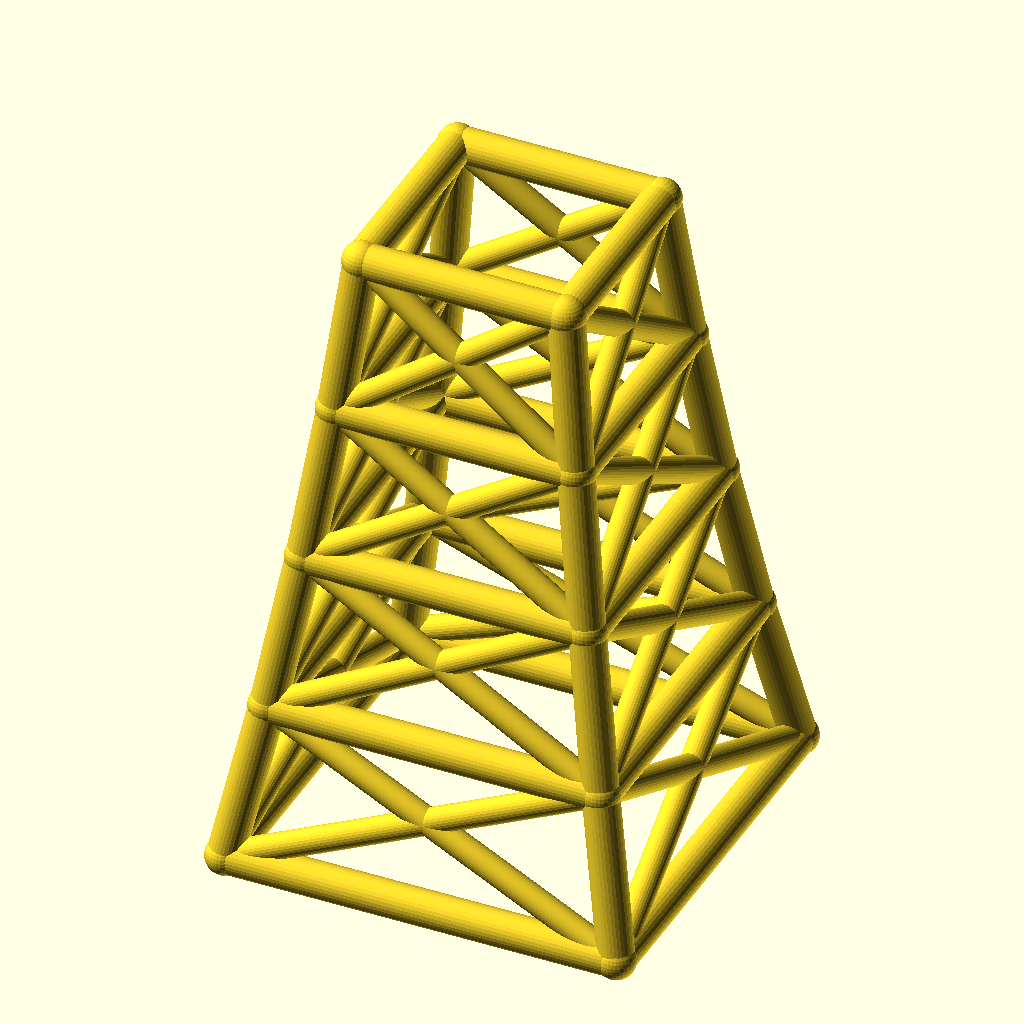
Cell 1: the model at its default parameters.
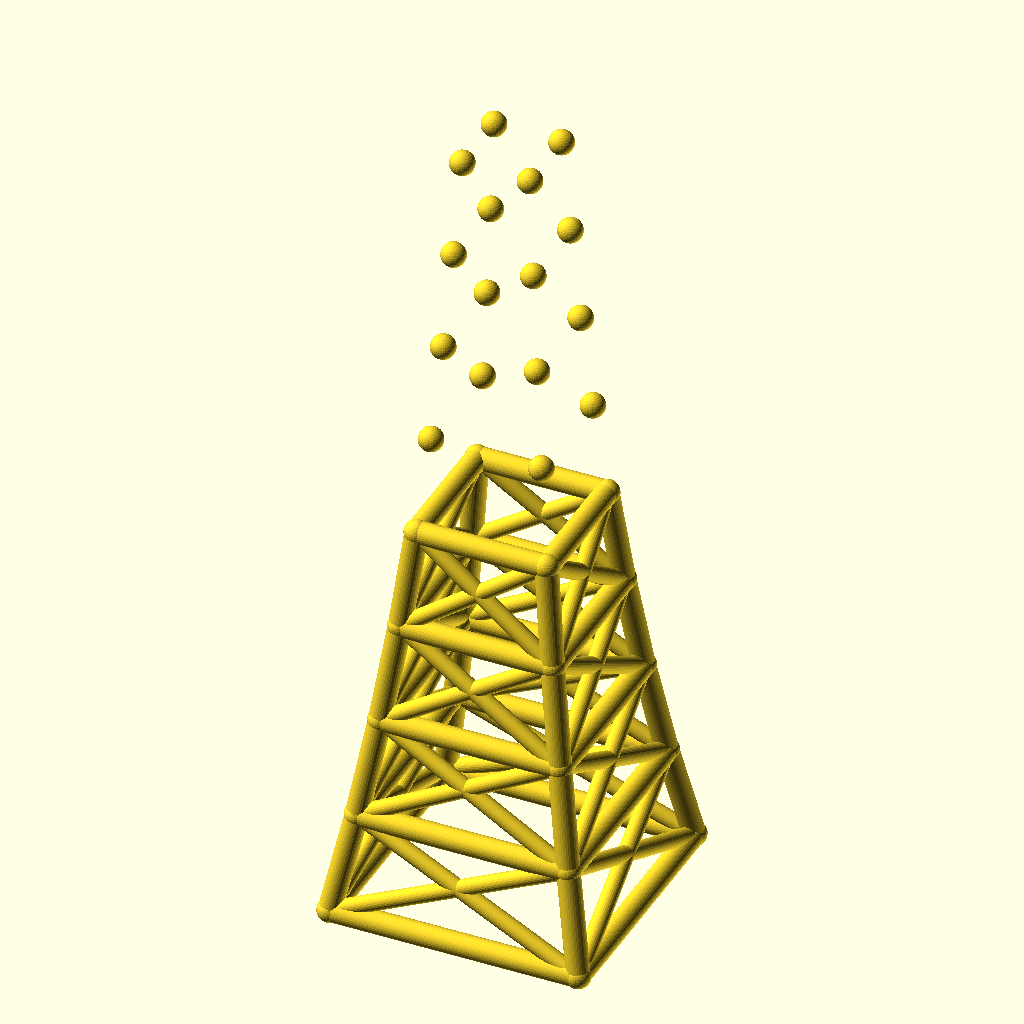
Cell 2: levels = 8 (everything else at default).
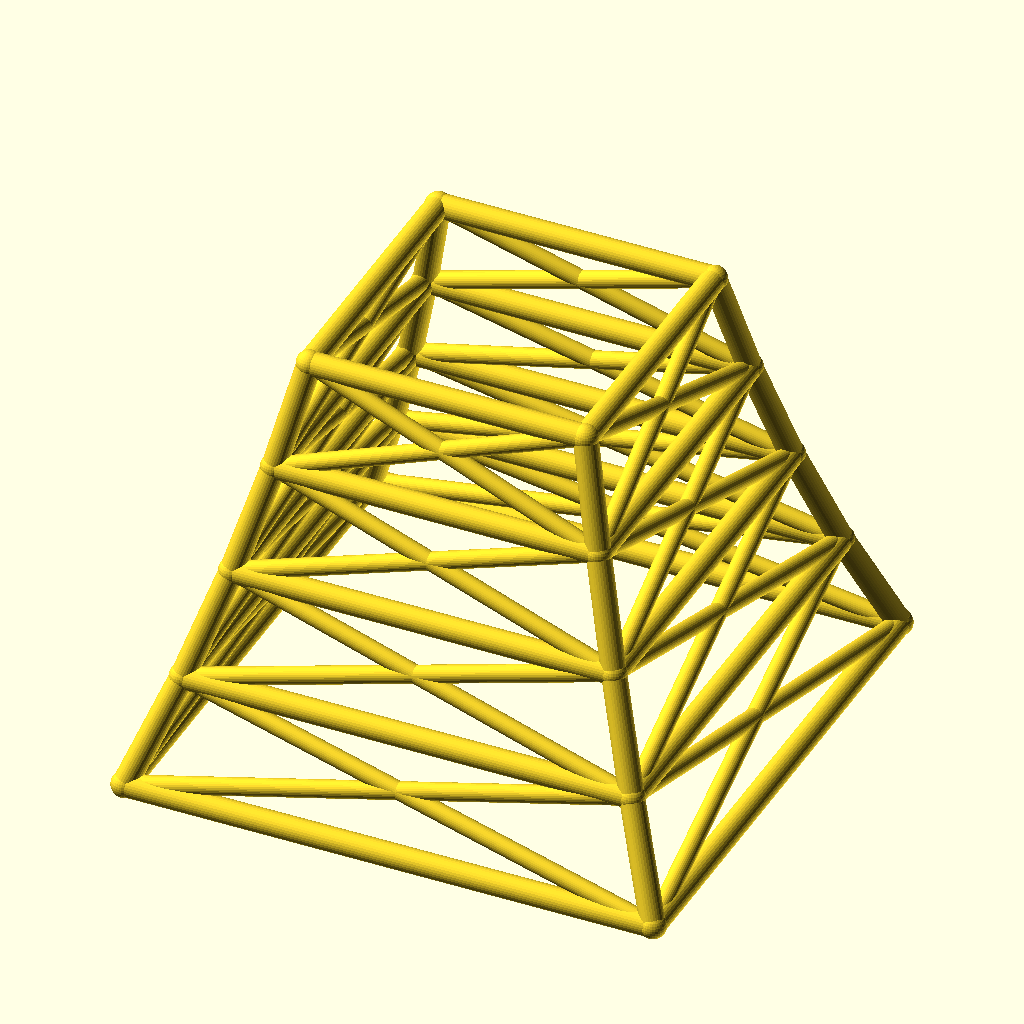
Cell 3: base_w = 200 (everything else at default).
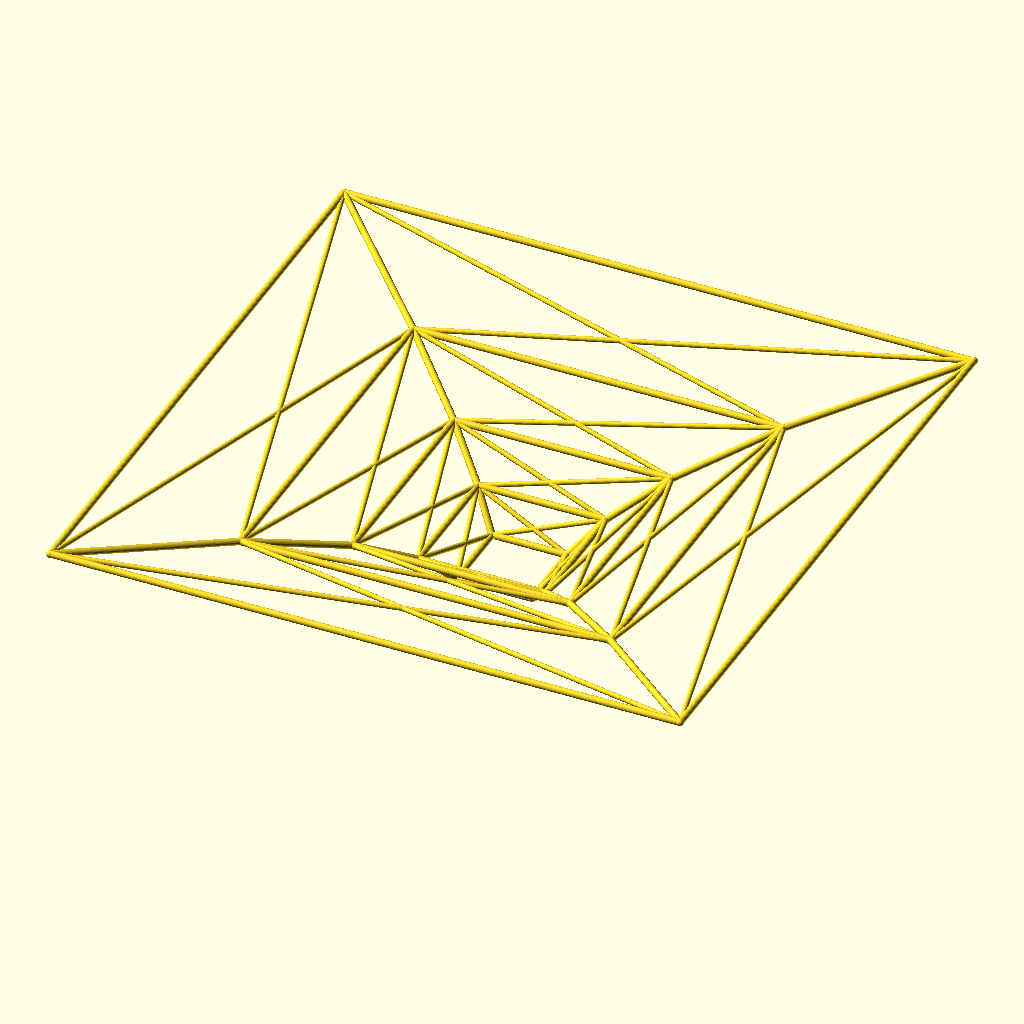
Cell 4 — taper set to 1.7, the other parameters unchanged.
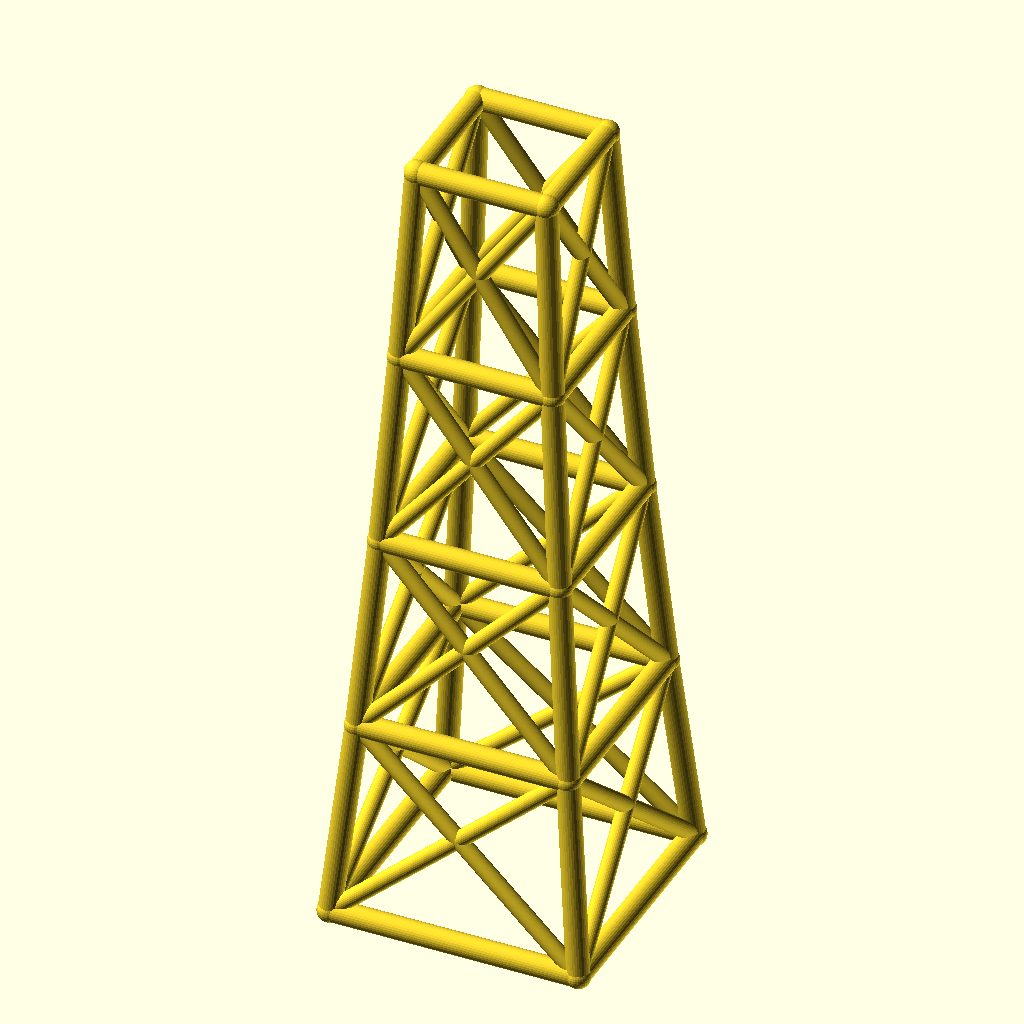
Cell 5 — level_h set to 80, the other parameters unchanged.
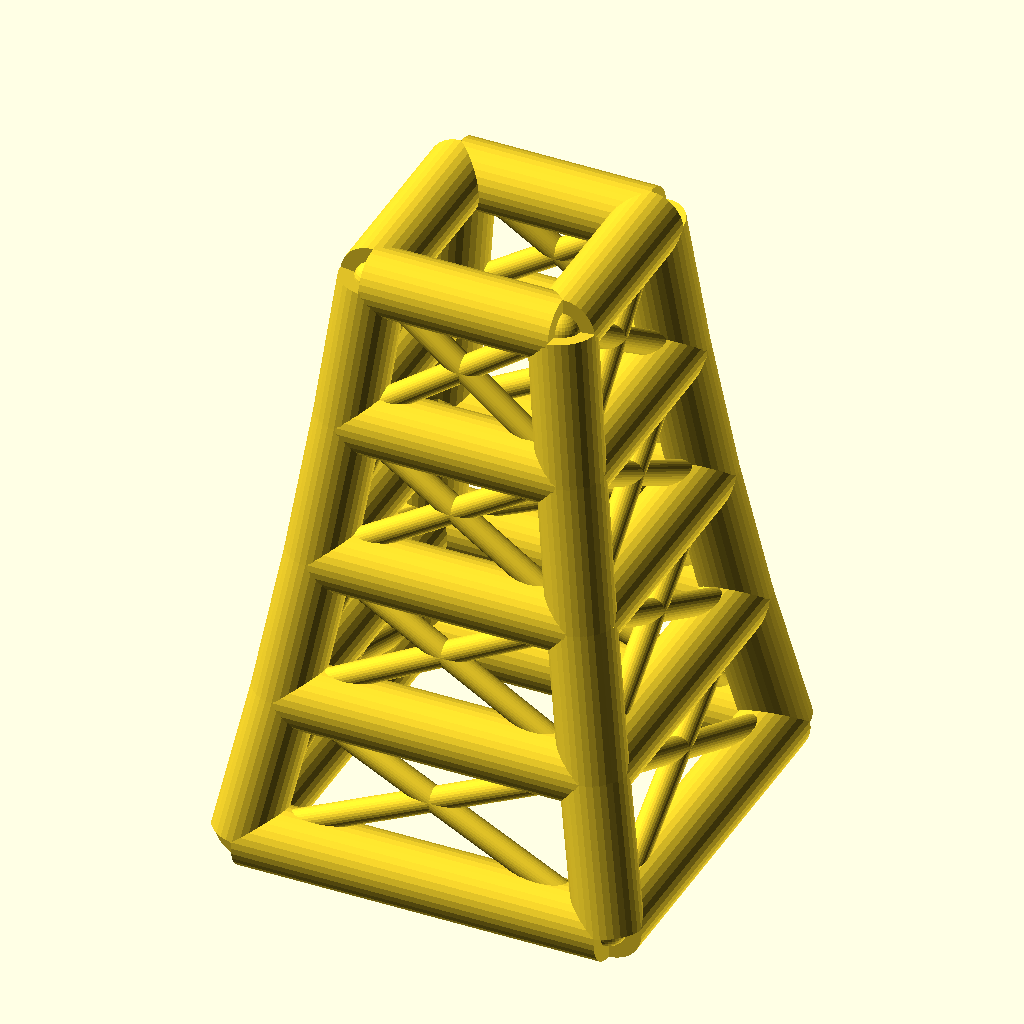
Cell 6 — leg_r set to 9, the other parameters unchanged.
The same orthographic view direction (rotation 55°, 0°, 25°; colour scheme Cornfield) for every cell, with the view re-fitted per cell, so scale and position can differ between cells.
Source of the model, optional_data/data/wire2/masttowers/scene_0191.scad:
$fn = 32;

// ----------------------------------------------------------------------
// Tapered four-leg tower: 4 levels, base 100 mm, taper 0.85 per level
// ----------------------------------------------------------------------

// --- parameters (mm) ---
levels = 4;               // number of tower levels
base_w = 100;             // bottom ring width (X and Y)
taper = 0.85;             // ring width multiplier per level
level_h = 40;             // height of one level
leg_r = 4.5;              // leg / ring member radius
brace_r = 3.3;            // diagonal brace radius
joint_r = 4.9;            // joint ball radius

bbox_x = base_w + 2 * joint_r;  // overall X, joints included
bbox_y = base_w + 2 * joint_r;  // overall Y, joints included
bbox_z = levels * level_h + 2 * joint_r;  // overall Z, joints included
leg_d = 2 * leg_r;  // leg / ring stock diameter
brace_d = 2 * brace_r;  // brace stock diameter
joint_d = 2 * joint_r;  // joint ball diameter
top_w = base_w * pow(taper, levels);  // width of the top ring
nodes = [for (lvl = [0 : levels], sx = [-1, 1], sy = [-1, 1]) [sx * base_w * pow(taper, lvl) / 2, sy * base_w * pow(taper, lvl) / 2, lvl * level_h]];

module member(a, b, r) {
  /* round stock from joint a to joint b, ends buried in the joint balls */
  d = b - a;
  length = norm(d);
  translate(a) rotate([0, acos(d[2] / length), atan2(d[1], d[0])])
    cylinder(h = length, r = r);
}

module joint(p, r) {
  /* ball at the joint centre, fatter than every member meeting there */
  translate(p) sphere(r = r);
}

/* members - each call is one graph edge */
member(nodes[0], nodes[4], leg_r);
member(nodes[1], nodes[5], leg_r);
member(nodes[2], nodes[6], leg_r);
member(nodes[3], nodes[7], leg_r);
member(nodes[4], nodes[8], leg_r);
member(nodes[5], nodes[9], leg_r);
member(nodes[6], nodes[10], leg_r);
member(nodes[7], nodes[11], leg_r);
member(nodes[8], nodes[12], leg_r);
member(nodes[9], nodes[13], leg_r);
member(nodes[10], nodes[14], leg_r);
member(nodes[11], nodes[15], leg_r);
member(nodes[12], nodes[16], leg_r);
member(nodes[13], nodes[17], leg_r);
member(nodes[14], nodes[18], leg_r);
member(nodes[15], nodes[19], leg_r);
member(nodes[0], nodes[1], leg_r);
member(nodes[2], nodes[3], leg_r);
member(nodes[0], nodes[2], leg_r);
member(nodes[1], nodes[3], leg_r);
member(nodes[4], nodes[5], leg_r);
member(nodes[6], nodes[7], leg_r);
member(nodes[4], nodes[6], leg_r);
member(nodes[5], nodes[7], leg_r);
member(nodes[8], nodes[9], leg_r);
member(nodes[10], nodes[11], leg_r);
member(nodes[8], nodes[10], leg_r);
member(nodes[9], nodes[11], leg_r);
member(nodes[12], nodes[13], leg_r);
member(nodes[14], nodes[15], leg_r);
member(nodes[12], nodes[14], leg_r);
member(nodes[13], nodes[15], leg_r);
member(nodes[16], nodes[17], leg_r);
member(nodes[18], nodes[19], leg_r);
member(nodes[16], nodes[18], leg_r);
member(nodes[17], nodes[19], leg_r);
member(nodes[0], nodes[5], brace_r);
member(nodes[1], nodes[4], brace_r);
member(nodes[2], nodes[7], brace_r);
member(nodes[3], nodes[6], brace_r);
member(nodes[0], nodes[6], brace_r);
member(nodes[2], nodes[4], brace_r);
member(nodes[1], nodes[7], brace_r);
member(nodes[3], nodes[5], brace_r);
member(nodes[4], nodes[9], brace_r);
member(nodes[5], nodes[8], brace_r);
member(nodes[6], nodes[11], brace_r);
member(nodes[7], nodes[10], brace_r);
member(nodes[4], nodes[10], brace_r);
member(nodes[6], nodes[8], brace_r);
member(nodes[5], nodes[11], brace_r);
member(nodes[7], nodes[9], brace_r);
member(nodes[8], nodes[13], brace_r);
member(nodes[9], nodes[12], brace_r);
member(nodes[10], nodes[15], brace_r);
member(nodes[11], nodes[14], brace_r);
member(nodes[8], nodes[14], brace_r);
member(nodes[10], nodes[12], brace_r);
member(nodes[9], nodes[15], brace_r);
member(nodes[11], nodes[13], brace_r);
member(nodes[12], nodes[17], brace_r);
member(nodes[13], nodes[16], brace_r);
member(nodes[14], nodes[19], brace_r);
member(nodes[15], nodes[18], brace_r);
member(nodes[12], nodes[18], brace_r);
member(nodes[14], nodes[16], brace_r);
member(nodes[13], nodes[19], brace_r);
member(nodes[15], nodes[17], brace_r);

/* joint balls */
for (p = nodes) joint(p, joint_r);
Parameter table extracted from the source (name, type, default, range or options):
levels: number, default 4
base_w: number, default 100
taper: number, default 0.85
level_h: number, default 40
leg_r: number, default 4.5
brace_r: number, default 3.3
joint_r: number, default 4.9
